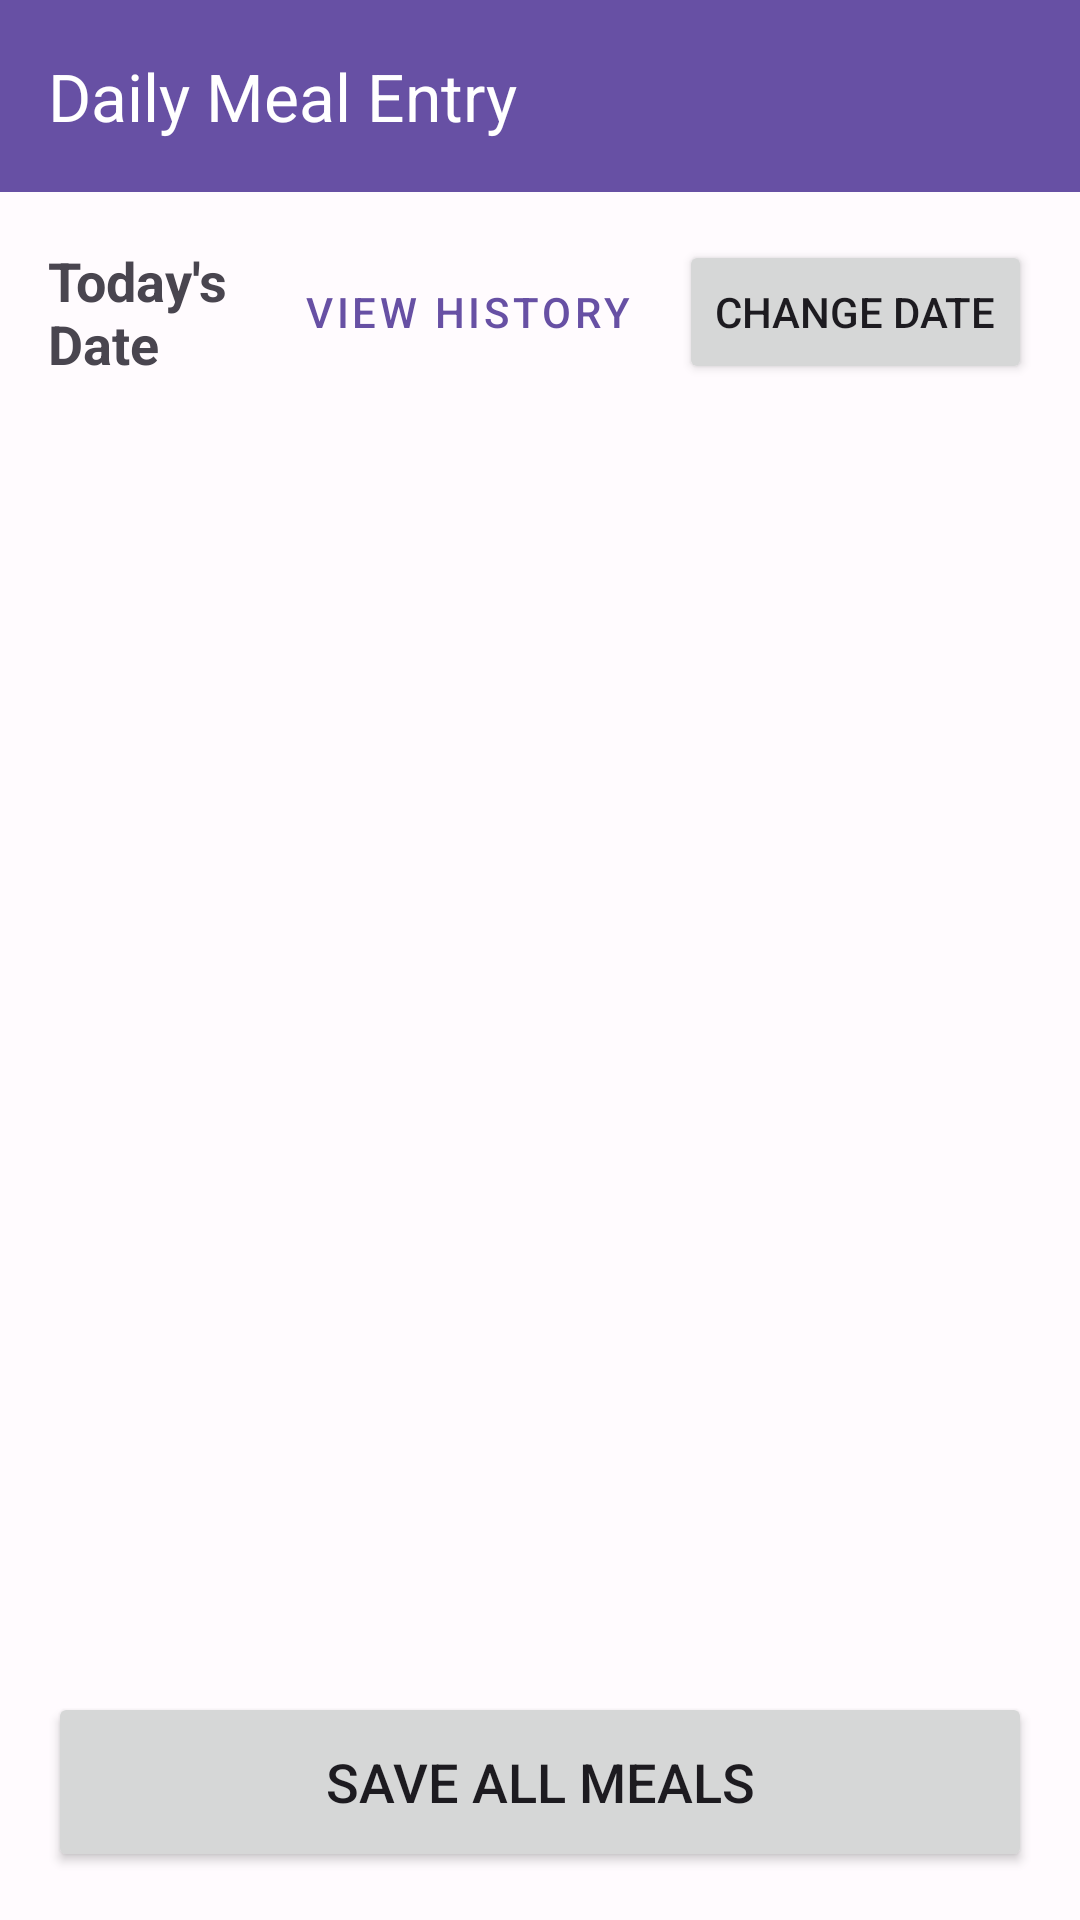

Here is an Android app screen rendered from its layout file. Give the layout XML and the strings, colors and styles it references.
<!-- AndroidManifest.xml: application theme Theme.MessManagement -->
<!-- res/layout/activity_meal.xml -->
<?xml version="1.0" encoding="utf-8"?>
<RelativeLayout xmlns:android="http://schemas.android.com/apk/res/android"
    xmlns:app="http://schemas.android.com/apk/res-auto"
    xmlns:tools="http://schemas.android.com/tools"
    android:layout_width="match_parent"
    android:layout_height="match_parent"
    tools:context=".MealActivity">

    <com.google.android.material.appbar.AppBarLayout
        android:id="@+id/appBarLayout"
        android:layout_width="match_parent"
        android:layout_height="wrap_content">

        <androidx.appcompat.widget.Toolbar
            android:id="@+id/toolbar_meal"
            android:layout_width="match_parent"
            android:layout_height="?attr/actionBarSize"
            android:background="?attr/colorPrimary"
            app:title="Daily Meal Entry"
            app:titleTextColor="@android:color/white" />
    </com.google.android.material.appbar.AppBarLayout>

    <LinearLayout
        android:id="@+id/date_selector_layout"
        android:layout_width="match_parent"
        android:layout_height="wrap_content"
        android:layout_below="@id/appBarLayout"
        android:orientation="horizontal"
        android:padding="16dp"
        android:gravity="center_vertical">

        <TextView
            android:id="@+id/tvSelectedDate"
            android:layout_width="0dp"
            android:layout_weight="1"
            android:layout_height="wrap_content"
            android:text="Today's Date"
            android:textSize="18sp"
            android:textStyle="bold"/>

        <Button
            android:id="@+id/btnViewHistory"
            style="@style/Widget.MaterialComponents.Button.TextButton"
            android:layout_width="wrap_content"
            android:layout_height="wrap_content"
            android:text="View History"
            android:layout_marginEnd="8dp"/>

        <Button
            android:id="@+id/btnChangeDate"
            android:layout_width="wrap_content"
            android:layout_height="wrap_content"
            android:text="Change Date"/>

    </LinearLayout>

    <androidx.recyclerview.widget.RecyclerView
        android:id="@+id/mealRecyclerView"
        android:layout_width="match_parent"
        android:layout_height="match_parent"
        android:layout_below="@id/date_selector_layout"
        android:layout_above="@+id/btnSaveAllMeals"
        android:padding="8dp"
        android:layoutAnimation="@anim/layout_animation_fall_down"/>

    <Button
        android:id="@+id/btnSaveAllMeals"
        android:layout_width="match_parent"
        android:layout_height="60dp"
        android:layout_alignParentBottom="true"
        android:layout_margin="16dp"
        android:text="Save All Meals"
        android:textSize="18sp"/>

</RelativeLayout>
<!-- resources referenced by this layout -->
<resources>
  <style name="Theme.MessManagement" parent="Base.Theme.MessManagement" />
  <style name="Base.Theme.MessManagement" parent="Theme.Material3.DayNight.NoActionBar">
          <item name="colorPrimary">@color/primary</item>
          <item name="colorOnPrimary">@color/onPrimary</item>
          <item name="colorPrimaryContainer">@color/primaryContainer</item>
          <item name="colorOnPrimaryContainer">@color/onPrimaryContainer</item>
          <item name="colorSecondary">@color/secondary</item>
          <item name="colorOnSecondary">@color/onSecondary</item>
          <item name="colorSecondaryContainer">@color/secondaryContainer</item>
          <item name="colorOnSecondaryContainer">@color/onSecondaryContainer</item>
          <item name="colorTertiary">@color/tertiary</item>
          <item name="colorOnTertiary">@color/onTertiary</item>
          <item name="colorTertiaryContainer">@color/tertiaryContainer</item>
          <item name="colorOnTertiaryContainer">@color/onTertiaryContainer</item>
          <item name="colorError">@color/error</item>
          <item name="colorOnError">@color/onError</item>
          <item name="colorErrorContainer">@color/errorContainer</item>
          <item name="colorOnErrorContainer">@color/onErrorContainer</item>
          <item name="android:colorBackground">@color/background</item>
          <item name="colorOnBackground">@color/onBackground</item>
          <item name="colorSurface">@color/surface</item>
          <item name="colorOnSurface">@color/onSurface</item>
      </style>
  <color name="primary">#6750A4</color>
  <color name="onPrimary">#FFFFFF</color>
  <color name="primaryContainer">#EADDFF</color>
  <color name="onPrimaryContainer">#21005D</color>
  <color name="secondary">#625B71</color>
  <color name="onSecondary">#FFFFFF</color>
  <color name="secondaryContainer">#E8DEF8</color>
  <color name="onSecondaryContainer">#1D192B</color>
  <color name="tertiary">#7D5260</color>
  <color name="onTertiary">#FFFFFF</color>
  <color name="tertiaryContainer">#FFD8E4</color>
  <color name="onTertiaryContainer">#31111D</color>
  <color name="error">#B3261E</color>
  <color name="onError">#FFFFFF</color>
  <color name="errorContainer">#F9DEDC</color>
  <color name="onErrorContainer">#410E0B</color>
  <color name="background">#FFFBFE</color>
  <color name="onBackground">#1C1B1F</color>
  <color name="surface">#FFFBFE</color>
  <color name="onSurface">#1C1B1F</color>
</resources>
